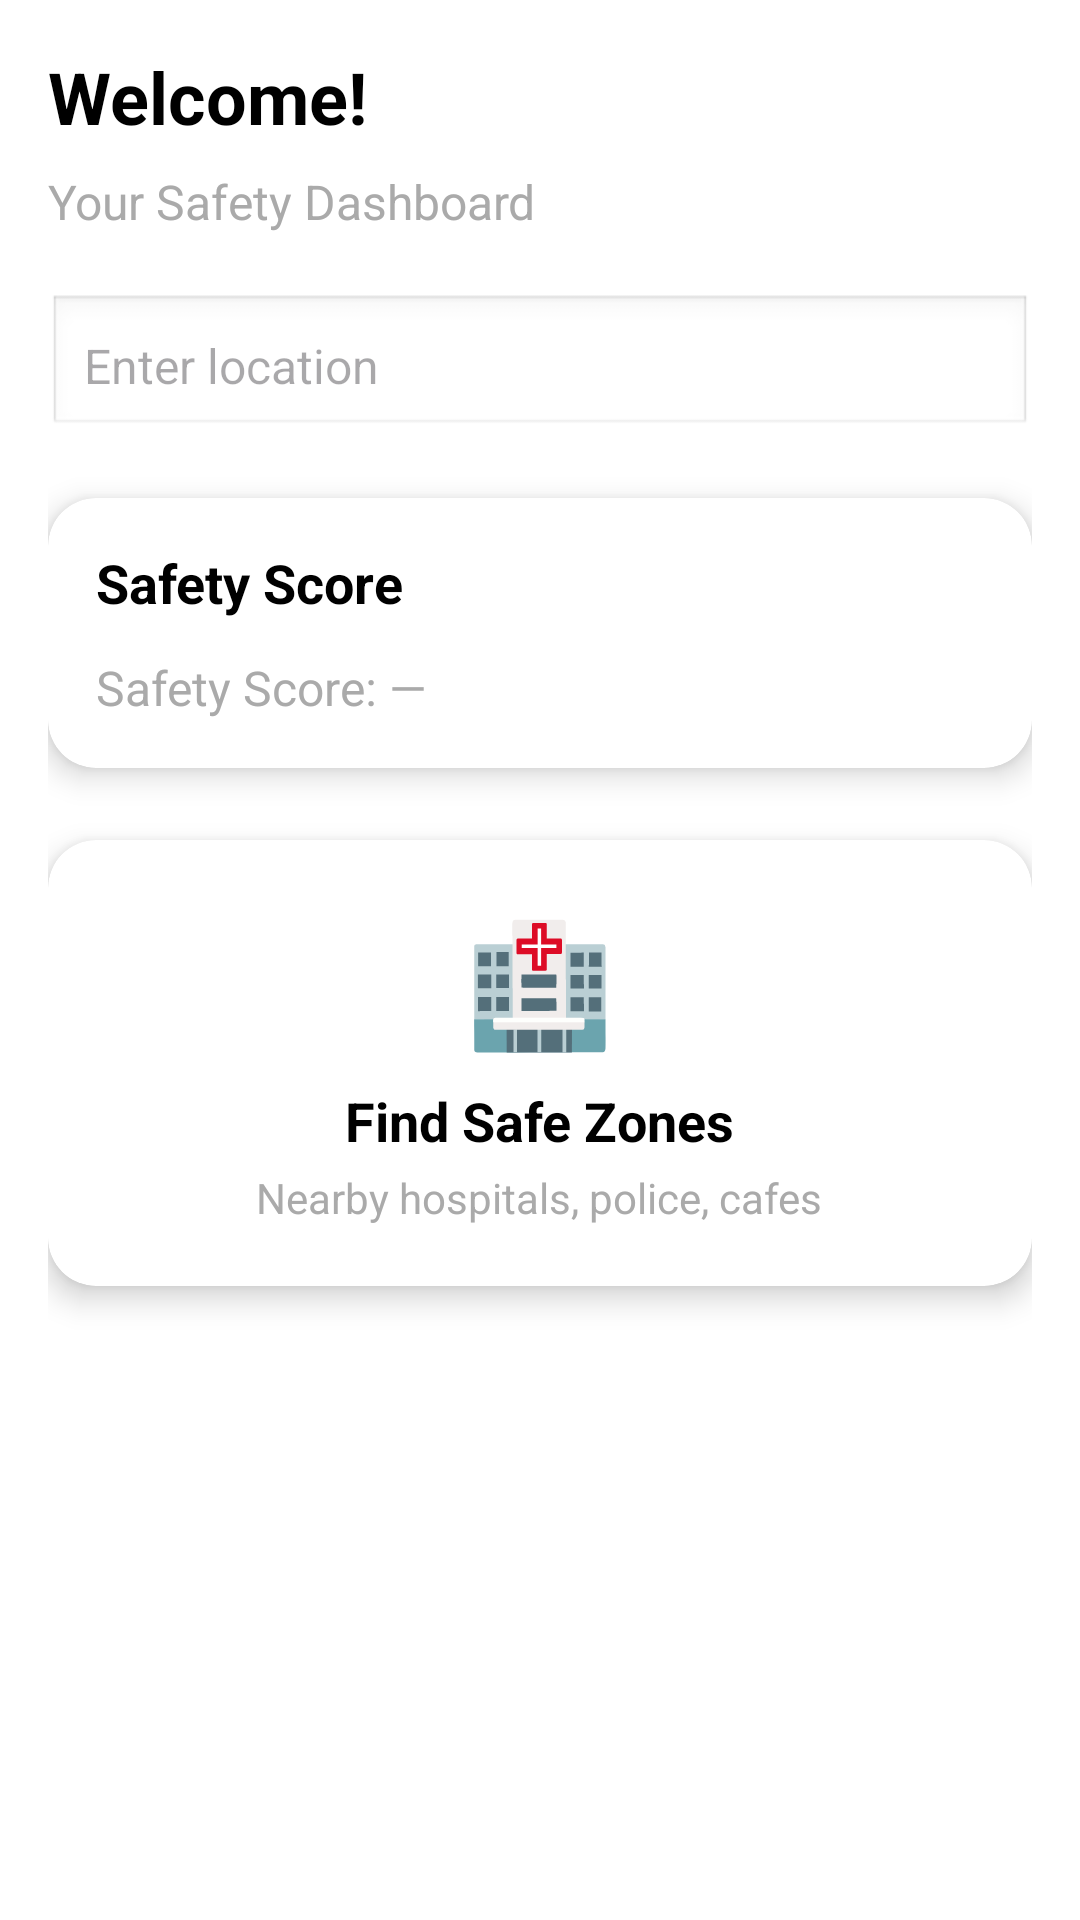

Produce the Android XML layout that renders to this screen, including the resource entries it uses.
<!-- AndroidManifest.xml: application theme Theme.SafeScape -->
<!-- res/layout/fragment_home.xml -->
<?xml version="1.0" encoding="utf-8"?>
<ScrollView xmlns:android="http://schemas.android.com/apk/res/android"
    xmlns:app="http://schemas.android.com/apk/res-auto"
    android:layout_width="match_parent"
    android:layout_height="match_parent"
    android:fillViewport="true"
    android:background="@android:color/white">

    <LinearLayout
        android:layout_width="match_parent"
        android:layout_height="wrap_content"
        android:orientation="vertical"
        android:padding="16dp">

        
        <TextView
            android:id="@+id/tvWelcome"
            android:layout_width="wrap_content"
            android:layout_height="wrap_content"
            android:text="Welcome!"
            android:textSize="24sp"
            android:textStyle="bold"
            android:textColor="@android:color/black" />

        <TextView
            android:layout_width="wrap_content"
            android:layout_height="wrap_content"
            android:layout_marginTop="8dp"
            android:text="Your Safety Dashboard"
            android:textSize="16sp"
            android:textColor="@android:color/darker_gray" />

        
        <EditText
            android:id="@+id/etLocationSearch"
            android:layout_width="match_parent"
            android:layout_height="wrap_content"
            android:layout_marginTop="20dp"
            android:hint="Enter location"
            android:imeOptions="actionSearch"
            android:inputType="text"
            android:padding="12dp"
            android:textSize="16sp"
            android:background="@android:drawable/edit_text" />

        
        <androidx.cardview.widget.CardView
            android:layout_width="match_parent"
            android:layout_height="wrap_content"
            android:layout_marginTop="20dp"
            app:cardCornerRadius="16dp"
            app:cardElevation="6dp">

            <LinearLayout
                android:layout_width="match_parent"
                android:layout_height="wrap_content"
                android:orientation="vertical"
                android:padding="16dp">

                <TextView
                    android:layout_width="wrap_content"
                    android:layout_height="wrap_content"
                    android:text="Safety Score"
                    android:textSize="18sp"
                    android:textStyle="bold"
                    android:textColor="@android:color/black" />

                <TextView
                    android:id="@+id/tvSafetyScore"
                    android:layout_width="wrap_content"
                    android:layout_height="wrap_content"
                    android:layout_marginTop="12dp"
                    android:text="Safety Score: —"
                    android:textSize="16sp"
                    android:textColor="@android:color/darker_gray" />

            </LinearLayout>

        </androidx.cardview.widget.CardView>

        
        <androidx.cardview.widget.CardView
            android:id="@+id/cardSafeZones"
            android:layout_width="match_parent"
            android:layout_height="wrap_content"
            android:layout_marginTop="24dp"
            app:cardCornerRadius="16dp"
            app:cardElevation="6dp">

            <LinearLayout
                android:layout_width="match_parent"
                android:layout_height="wrap_content"
                android:orientation="vertical"
                android:padding="20dp"
                android:gravity="center">

                <TextView
                    android:layout_width="wrap_content"
                    android:layout_height="wrap_content"
                    android:text="🏥"
                    android:textSize="40sp" />

                <TextView
                    android:layout_width="wrap_content"
                    android:layout_height="wrap_content"
                    android:layout_marginTop="8dp"
                    android:text="Find Safe Zones"
                    android:textSize="18sp"
                    android:textStyle="bold"
                    android:textColor="@android:color/black" />

                <TextView
                    android:layout_width="wrap_content"
                    android:layout_height="wrap_content"
                    android:layout_marginTop="4dp"
                    android:text="Nearby hospitals, police, cafes"
                    android:textSize="14sp"
                    android:textColor="@android:color/darker_gray" />

            </LinearLayout>

        </androidx.cardview.widget.CardView>

    </LinearLayout>

</ScrollView>
<!-- resources referenced by this layout -->
<resources>
  <style name="Theme.SafeScape" parent="Base.Theme.SafeScape" />
  <style name="Base.Theme.SafeScape" parent="Theme.Material3.DayNight.NoActionBar">
          
          
      </style>
</resources>
